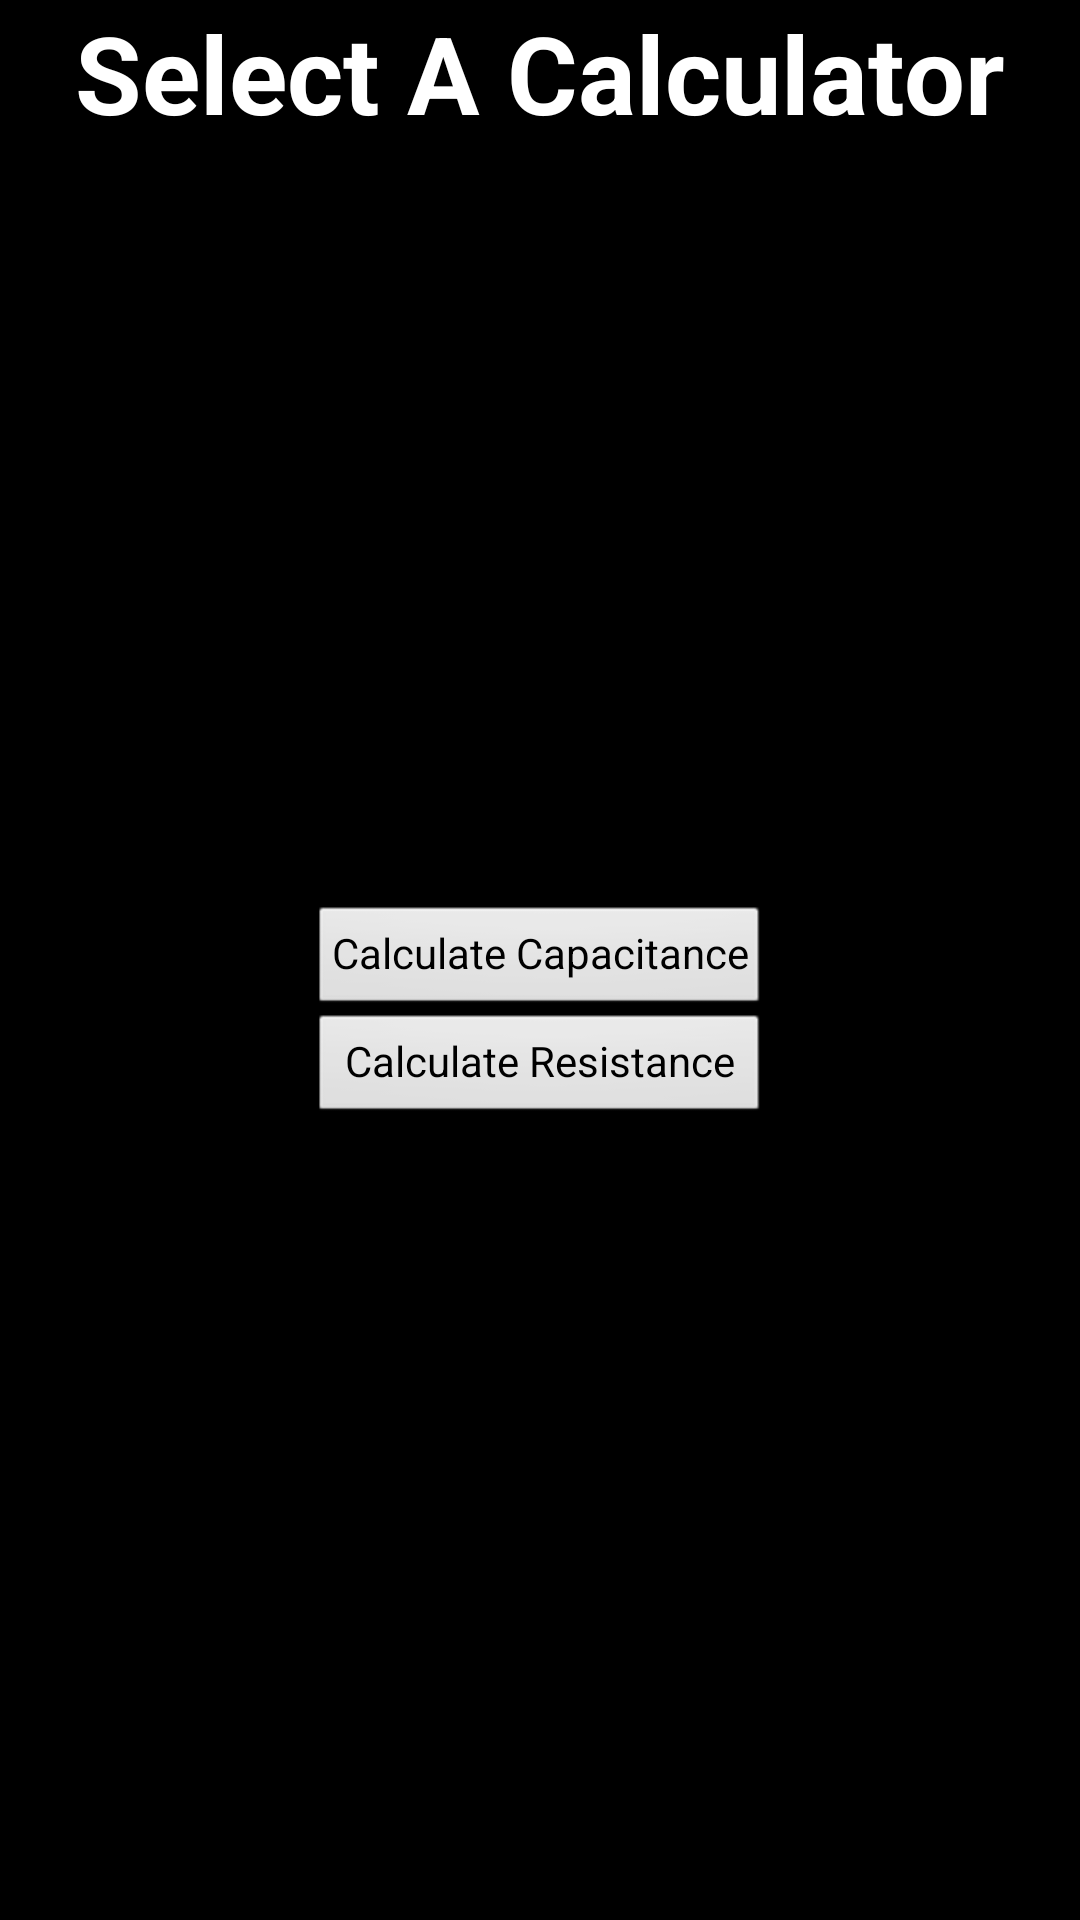

Write the Android layout XML for this screen, with the resource values it uses.
<!-- AndroidManifest.xml: application theme AppTheme -->
<!-- res/layout/activity_main.xml -->
<RelativeLayout xmlns:android="http://schemas.android.com/apk/res/android"
    xmlns:tools="http://schemas.android.com/tools" android:layout_width="match_parent"
    android:layout_height="match_parent" android:paddingLeft="@dimen/activity_horizontal_margin"
    android:paddingRight="@dimen/activity_horizontal_margin"
    android:paddingTop="@dimen/activity_vertical_margin"
    android:paddingBottom="@dimen/activity_vertical_margin" tools:context=".MainActivity"
    android:background="#000000"
    android:id="@+id/capacitancestring">

    <Button
        style="?android:attr/buttonStyleSmall"
        android:layout_width="wrap_content"
        android:layout_height="wrap_content"
        android:text="Calculate Capacitance"
        android:id="@+id/calccapacitance"
        android:onClick="Capacitance"
        android:layout_centerVertical="true"
        android:layout_centerHorizontal="true" />

    <Button
        style="?android:attr/buttonStyleSmall"
        android:layout_width="wrap_content"
        android:layout_height="wrap_content"
        android:text="Calculate Resistance"
        android:id="@+id/calcresistance"
        android:onClick="Resistance"
        android:layout_below="@+id/calccapacitance"
        android:layout_alignStart="@+id/calccapacitance"
        android:layout_alignEnd="@+id/calccapacitance" />

    <TextView
        android:layout_width="wrap_content"
        android:layout_height="wrap_content"
        android:text="Select A Calculator"
        android:id="@+id/CalculatorSelection"
        android:background="#000000"
        android:textColor="#FFFFFF"
        android:textSize="36dp"
        android:layout_alignParentTop="true"
        android:layout_centerHorizontal="true"
        android:textIsSelectable="true"
        android:textStyle="bold" />


</RelativeLayout>
<!-- resources referenced by this layout -->
<resources>
  <style name="AppTheme" parent="android:Theme.Black">
          
      </style>
</resources>
